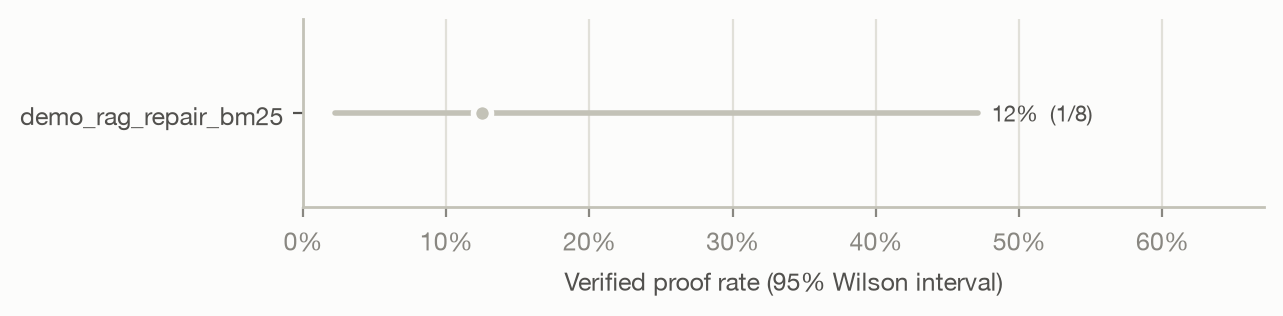

Source data for this figure (header and first rows):
config, rate, ci_low, ci_high, verified, n
demo_rag_repair_bm25, 0.125, 0.02242, 0.4709, 1, 8
